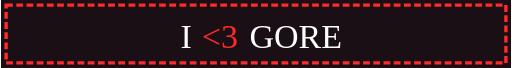
t = 0.00 s
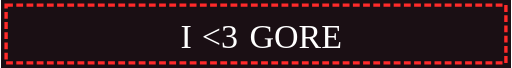
t = 0.40 s
t = 0.50 s: frame unchanged from t = 0.40 s, image omitted
t = 0.60 s: frame unchanged from t = 0.40 s, image omitted
t = 0.80 s: frame unchanged from t = 0.00 s, image omitted
t = 1.00 s: frame unchanged from t = 0.00 s, image omitted

The animated SVG that drew these frames (rendered in a browser with its animation timeline set to each time). Animation: 4 CSS @keyframes rules; one cycle of 1.20 s, repeats indefinitely.

<svg viewBox="0 0 150 20" width="150" height="20" xmlns="http://www.w3.org/2000/svg" data-loop="0.8"><style>.px{shape-rendering:crispEdges}.bl{animation:bl .8s steps(1) infinite}.bl2{animation-delay:-.4s}@keyframes bl{50%{opacity:0}}.beat{transform-box:fill-box;transform-origin:center;animation:be .8s ease-in-out infinite}@keyframes be{50%{transform:scale(1.25)}}.fl{animation:fl .8s steps(1) infinite}@keyframes fl{50%{fill:var(--alt)}}.bob{animation:bob .8s steps(2) infinite}@keyframes bob{50%{transform:translateY(-1px)}}@media (prefers-reduced-motion: reduce){*{animation:none!important}}</style><rect width="150" height="20" fill="#1a0f14"></rect><rect x="1.5" y="1.5" width="147" height="17" fill="none" stroke="#ff2a2a" stroke-dasharray="2 1"></rect><text x="52.80" y="14" font-size="10" fill="#ffffff">I</text><text x="59.06" y="14" font-size="10" fill="#ff2a2a" class="fl" style="--alt:#ffffff">&lt;3</text><text x="73.08" y="14" font-size="10" fill="#ffffff">GORE</text></svg>
